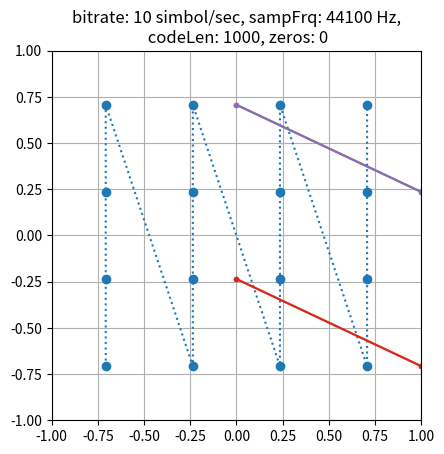

Source code (Python):
import matplotlib.pyplot as plt
import numpy as np
from scipy.io.wavfile import write


Nz=0      #kitöltőnullák
sr=10      #samprate
fs=44100    
f=1000      #modFrq
rep=1     #repeat
QAM_N=4  # 4*4 es QAM


# beadott v vektort R szeresére incrementálja
def inc(v, R):
    w=np.zeros(len(v)*R)+1j*np.zeros(len(v)*R)
    print(len(v)*R)
    for i in range(len(v)):
        for j in range(R):
            #print(i*R+j)
            #w[i*R+j]=v[i]
            w[i*R+j]=v[i]
    return(w)

#beadott v vektort a szor ismétli
def repeat(v,a):
    w=np.zeros(len(v)*a)+1j*np.zeros(len(v)*a)
    for i in range(a):
        w[(i*len(v)):((i+1)*len(v))]=np.array(v)
    return(w)

#beadott v vektort felkeveri f frekvncijú harmónikussal fs mintavétel mellett
def upmix(v,f,fs):
    P=np.arange(len(v))*f/fs*2*np.pi
    mix=np.exp(1j*P)
    w=v*mix
    return(w)

#beadott v vektor w decimálja
def dec(v,a):
    w=v[::a]
    return(w)

#beadott v vektort b/fs ujraminteveszi
def resa(v,fs,b):
    w=dec(inc(v,fs),b)
    return(w)

#beadott m vektort c kóddal moduálja
def encode(m,c):
    wlen=len(m)*len(c)
    w=np.zeros(wlen)+1j*np.zeros(wlen)
    for i in range(len(m)):
        w[(i*len(c)):((i+1)*len(c))]=m[i]*c
    return(w)




# codeM0=np.array([-3-3j, -1-3j, 1-3j, 3-3j,  -3-1j, -1-1j, 1-1j, 3-1j,  -3+1j, -1+1j, 1+1j, 3+1j,  -3+3j, -1+3j, 1+3j, 3+3j])
codeM0=np.zeros(QAM_N**2)+1j*np.zeros(QAM_N**2)
for i in range(QAM_N):
    for j in range(QAM_N):
        codeM0[i*QAM_N+j]=i+1j*j
codeM0=codeM0-((QAM_N-1)/2)*(1+1j)


codeM=codeM0/np.max(np.abs(codeM0))     #Normált konstelláiós sorozat

codeC=np.random.randint(QAM_N**2, size=1000)

codeD=codeM[codeC]

# plt.plot(np.real(codeD), 'o:')
# plt.plot(np.imag(codeD), 'o:')
# plt.show()


code10=codeD

# plt.plot(np.real(code10),'.-')
# plt.plot(np.imag(code10),'.-')

plt.plot(np.real(codeM),np.imag(codeM),'o:')
plt.title(f'bitrate: {sr} simbol/sec, sampFrq: {fs} Hz,\n codeLen: {len(codeC)}, zeros: {Nz}')
plt.grid()
plt.axis('square')
plt.xlim(-1,1)
plt.ylim(-1,1)
plt.savefig('codeCONST.png')
plt.show()

# code11=np.concatenate([code10,np.zeros(Nz)])
code2=repeat(code10,rep)
code21=np.concatenate([np.zeros(Nz),code2])
#code3=resa(code21,fs,sr)
code3=inc(code21,int(fs/sr))
code4=upmix(code3,f,fs)

plt.plot(np.real(code10),'.-')
plt.plot(np.imag(code10),'.-')
plt.title(f'bitrate: {sr} simbol/sec, sampFrq: {fs} Hz,\n codeLen: {len(codeC)}, zeros: {Nz}')
plt.grid()
plt.savefig('codeTIME0.png')
plt.show()

plt.plot(np.real(code21),'.-')
plt.plot(np.imag(code21),'.-')
plt.title(f'bitrate: {sr} simbol/sec, sampFrq: {fs} Hz,\n codeLen: {len(codeC)}, zeros: {Nz}')
plt.grid()
plt.savefig('codeTIME.png')
plt.show()


scaled = np.int16(np.real(code4) * 32767)
write('out.wav', fs, scaled)